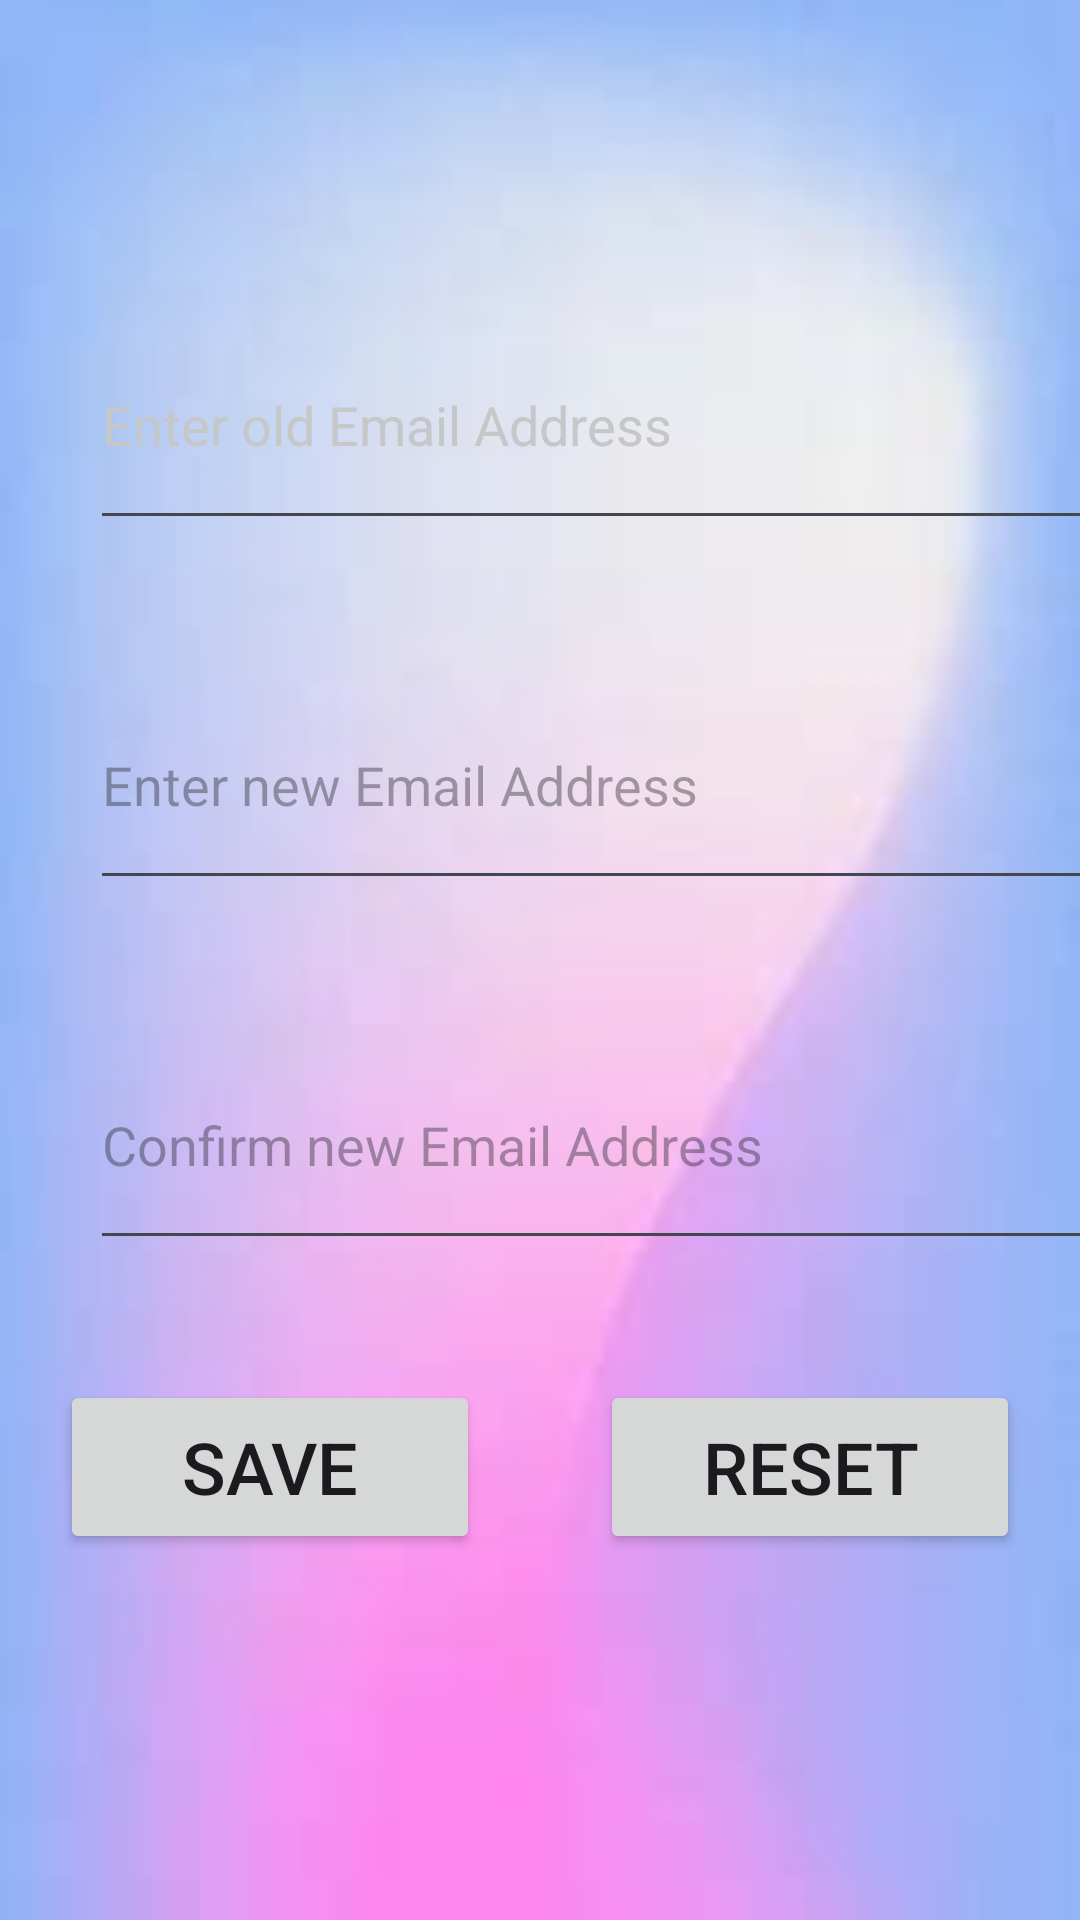

Layout XML and referenced resources for this Android screen:
<!-- AndroidManifest.xml: application theme Theme.ManifestManagement -->
<!-- res/layout/fragment_change_email.xml -->
<?xml version="1.0" encoding="utf-8"?>
<LinearLayout xmlns:android="http://schemas.android.com/apk/res/android"
    xmlns:tools="http://schemas.android.com/tools"
    android:id="@+id/newEmailAddress"
    android:layout_width="match_parent"
    android:layout_height="match_parent"
    android:orientation="vertical"
    android:background="@drawable/bg_for_login"
    tools:context=".Fragment.ChangePasswordFragment">

    <EditText
        android:id="@+id/crewUsername"
        android:layout_width="350dp"
        android:layout_height="80dp"
        android:layout_marginLeft="30dp"
        android:layout_marginTop="100dp"
        android:ems="10"
        android:hint="Enter old Email Address"
        android:inputType="textEmailAddress"
        android:textColorHint="@color/material_dynamic_neutral80" />

    <EditText
        android:id="@+id/newEmail"
        android:layout_width="350dp"
        android:layout_height="80dp"
        android:layout_marginLeft="30dp"
        android:layout_marginTop="40dp"
        android:ems="10"
        android:hint="Enter new Email Address"
        android:inputType="textEmailAddress" />

    <EditText
        android:id="@+id/confirmEmail"
        android:layout_width="350dp"
        android:layout_height="80dp"
        android:layout_marginLeft="30dp"
        android:layout_marginTop="40dp"
        android:ems="10"
        android:hint="Confirm new Email Address"
        android:inputType="textEmailAddress" />

    <LinearLayout
        android:layout_width="match_parent"
        android:layout_height="wrap_content"
        android:layout_marginTop="20dp"
        android:gravity="center"
        android:orientation="horizontal">

        <Button
            android:id="@+id/saveEmail"
            android:layout_width="400dp"
            android:layout_height="58dp"
            android:layout_margin="20dp"
            android:layout_weight="1"
            android:text="Save"
            android:textSize="24sp" />

        <Button
            android:id="@+id/resetEmail"
            android:layout_width="400dp"
            android:layout_height="58dp"
            android:layout_margin="20dp"
            android:layout_weight="1"
            android:text="Reset"
            android:textSize="24sp" />
    </LinearLayout>
</LinearLayout>
<!-- resources referenced by this layout -->
<resources>
  <!-- drawable bg_for_login: jpg bitmap (drawable, 1926 bytes) -->
  <style name="Theme.ManifestManagement" parent="Base.Theme.ManifestManagement" />
  <style name="Base.Theme.ManifestManagement" parent="Theme.Material3.DynamicColors.DayNight.NoActionBar">
          
          
          <item name="bottomNavigationStyle">@style/BottomNavStyle</item>
      </style>
  <style name="BottomNavStyle">
          
          <item name="itemIconTint">@color/colorPrimary</item> 
          <item name="itemTextColor">@color/colorPrimary</item> 
  
          
          <item name="backgroundTint">@color/white</item> 
      </style>
  <color name="colorPrimary">#FF6200EE</color>
  <color name="white">#FFFFFFFF</color>
</resources>
